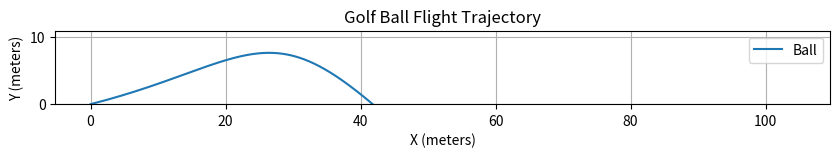

Reproduce this figure in Python.
import numpy as np
import matplotlib.pyplot as plt

# Ball Properties
m = 0.04593  # mass of the ball (kg)
r = 0.021335  # radius of the ball (m)
A = np.pi * r ** 2  # cross-sectional area (m^2)
Cd = 0.15  # drag coefficient
s = 0.000005  # magnus coefficient

# Environment Properties
g = 9.81  # acceleration due to gravity (m/s^2)
rho = 1.225  # air density (kg/m^3)

# Initial Conditions
v0 = 146.68  # initial velocity (m/s)
theta_degrees = 14.54  # initial angle (degrees)
theta = np.radians(theta_degrees)  # initial angle (radians)
vx0 = v0 * np.cos(theta)  # initial x-velocity
vy0 = v0 * np.sin(theta)  # initial y-velocity
W = -5000  # angular velocity (rad/s)

# Time points
dt = 0.01
t_end = 10
n_steps = int(t_end / dt)
t = np.linspace(0, t_end, n_steps)

# Initialize arrays to store results
state = np.zeros((n_steps, 4))

# Set initial conditions
state[0] = [0, 0, vx0, vy0]

# Solve ODE using Euler's method
for i in range(n_steps - 1):
    x, y, vx, vy = state[i]

    FD = 0.5 * Cd * rho * A * (vx ** 2 + vy ** 2)  # Drag Force
    FM_x = s * W * vy  # Magnus force in x direction
    FM_y = -s * W * vx  # Magnus force in y direction

    state[i + 1] = state[i] + dt * np.array([
        vx,
        vy,
        -FD / m * vx + FM_x / m,
        -g - FD / m * vy + FM_y / m])

# Plot results
plt.figure(figsize=(10, 4))
plt.plot(state[:, 0], state[:, 1], label='Ball')
plt.xlabel('X (meters)')
plt.ylabel('Y (meters)')
plt.title('Golf Ball Flight Trajectory')
plt.grid()
plt.legend()
plt.ylim(0, None)  # Set the y-axis limit to start at 0
plt.gca().set_aspect('equal')
plt.show()